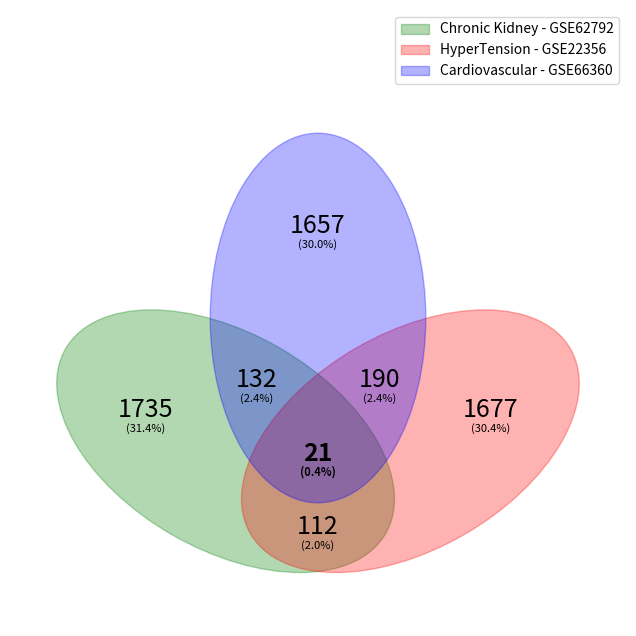

Write the Python code that produced this figure.
import matplotlib.pyplot as plt
from matplotlib.patches import Ellipse

Set_1_Label = 'Chronic Kidney - GSE62792'
Set_2_Label = 'HyperTension - GSE22356'
Set_3_Label = 'Cardiovascular - GSE66360'

only_set1 = 1735
only_set1_percentage = '(31.4%)'

only_set2 = 1677
only_set2_percentage = '(30.4%)'

only_set3 = 1657
only_set3_percentage = '(30.0%)'

set1_set2 = 112
set1_set2_percentage = '(2.0%)'

set1_set3 = 132
set1_set3_percentage = '(2.4%)'

set2_set3 = 190
set2_set3_percentage = '(2.4%)'

all_three = 21
all_three_percentage = '(0.4%)'

# Create the diagram
fig, ax = plt.subplots(figsize=(12, 8))

# Shift the diagram downwards by adjusting the ellipse centers
ellipse1 = Ellipse((0.35, 0.3), 0.6, 0.35, angle=-30, edgecolor='green', facecolor='green', alpha=0.3, label=Set_1_Label)
ellipse2 = Ellipse((0.65, 0.3), 0.6, 0.35, angle=30, edgecolor='red', facecolor='red', alpha=0.3, label=Set_2_Label)
ellipse3 = Ellipse((0.5, 0.5), 0.6, 0.35, angle=90, edgecolor='blue', facecolor='blue', alpha=0.3, label=Set_3_Label)

# Add ellipses to the plot
ax.add_patch(ellipse1)
ax.add_patch(ellipse2)
ax.add_patch(ellipse3)

# Add labels for each region
ax.text(0.22, 0.35, str(only_set1), fontsize=18, ha='center', va='center')
ax.text(0.22, 0.32, str(only_set1_percentage), fontsize=8, ha='center', va='center')

ax.text(0.78, 0.35, str(only_set2), fontsize=18, ha='center', va='center')
ax.text(0.78, 0.32, str(only_set2_percentage), fontsize=8, ha='center', va='center')

ax.text(0.5, 0.65, str(only_set3), fontsize=18, ha='center', va='center')
ax.text(0.5, 0.62, str(only_set3_percentage), fontsize=8, ha='center', va='center')

ax.text(0.5, 0.16, str(set1_set2), fontsize=18, ha='center', va='center')
ax.text(0.5, 0.13, str(set1_set2_percentage), fontsize=8, ha='center', va='center')

ax.text(0.6, 0.4, str(set2_set3), fontsize=18, ha='center', va='center')
ax.text(0.6, 0.37, str(set1_set3_percentage), fontsize=8, ha='center', va='center')

ax.text(0.4, 0.4, str(set1_set3), fontsize=18, ha='center', va='center')
ax.text(0.4, 0.37, str(set2_set3_percentage), fontsize=8, ha='center', va='center')

ax.text(0.5, 0.28, str(all_three), fontsize=18, ha='center', va='center', weight='bold')
ax.text(0.5, 0.25, str(all_three_percentage), fontsize=8, ha='center', va='center', weight='bold')


# Add title and legend
# ax.set_title("Venn Diagram Adjusted Downwards", fontsize=20)
ax.legend(loc='upper right')

# Adjust axis and save the plot
ax.set_xlim(0, 1)
ax.set_ylim(0, 1)
ax.set_aspect('equal')
ax.axis('off')

# Save and show the diagram
output_path = "Common_Genes_Code_Percentage.png"
plt.savefig(output_path, dpi=1000, bbox_inches='tight')
# plt.show()
